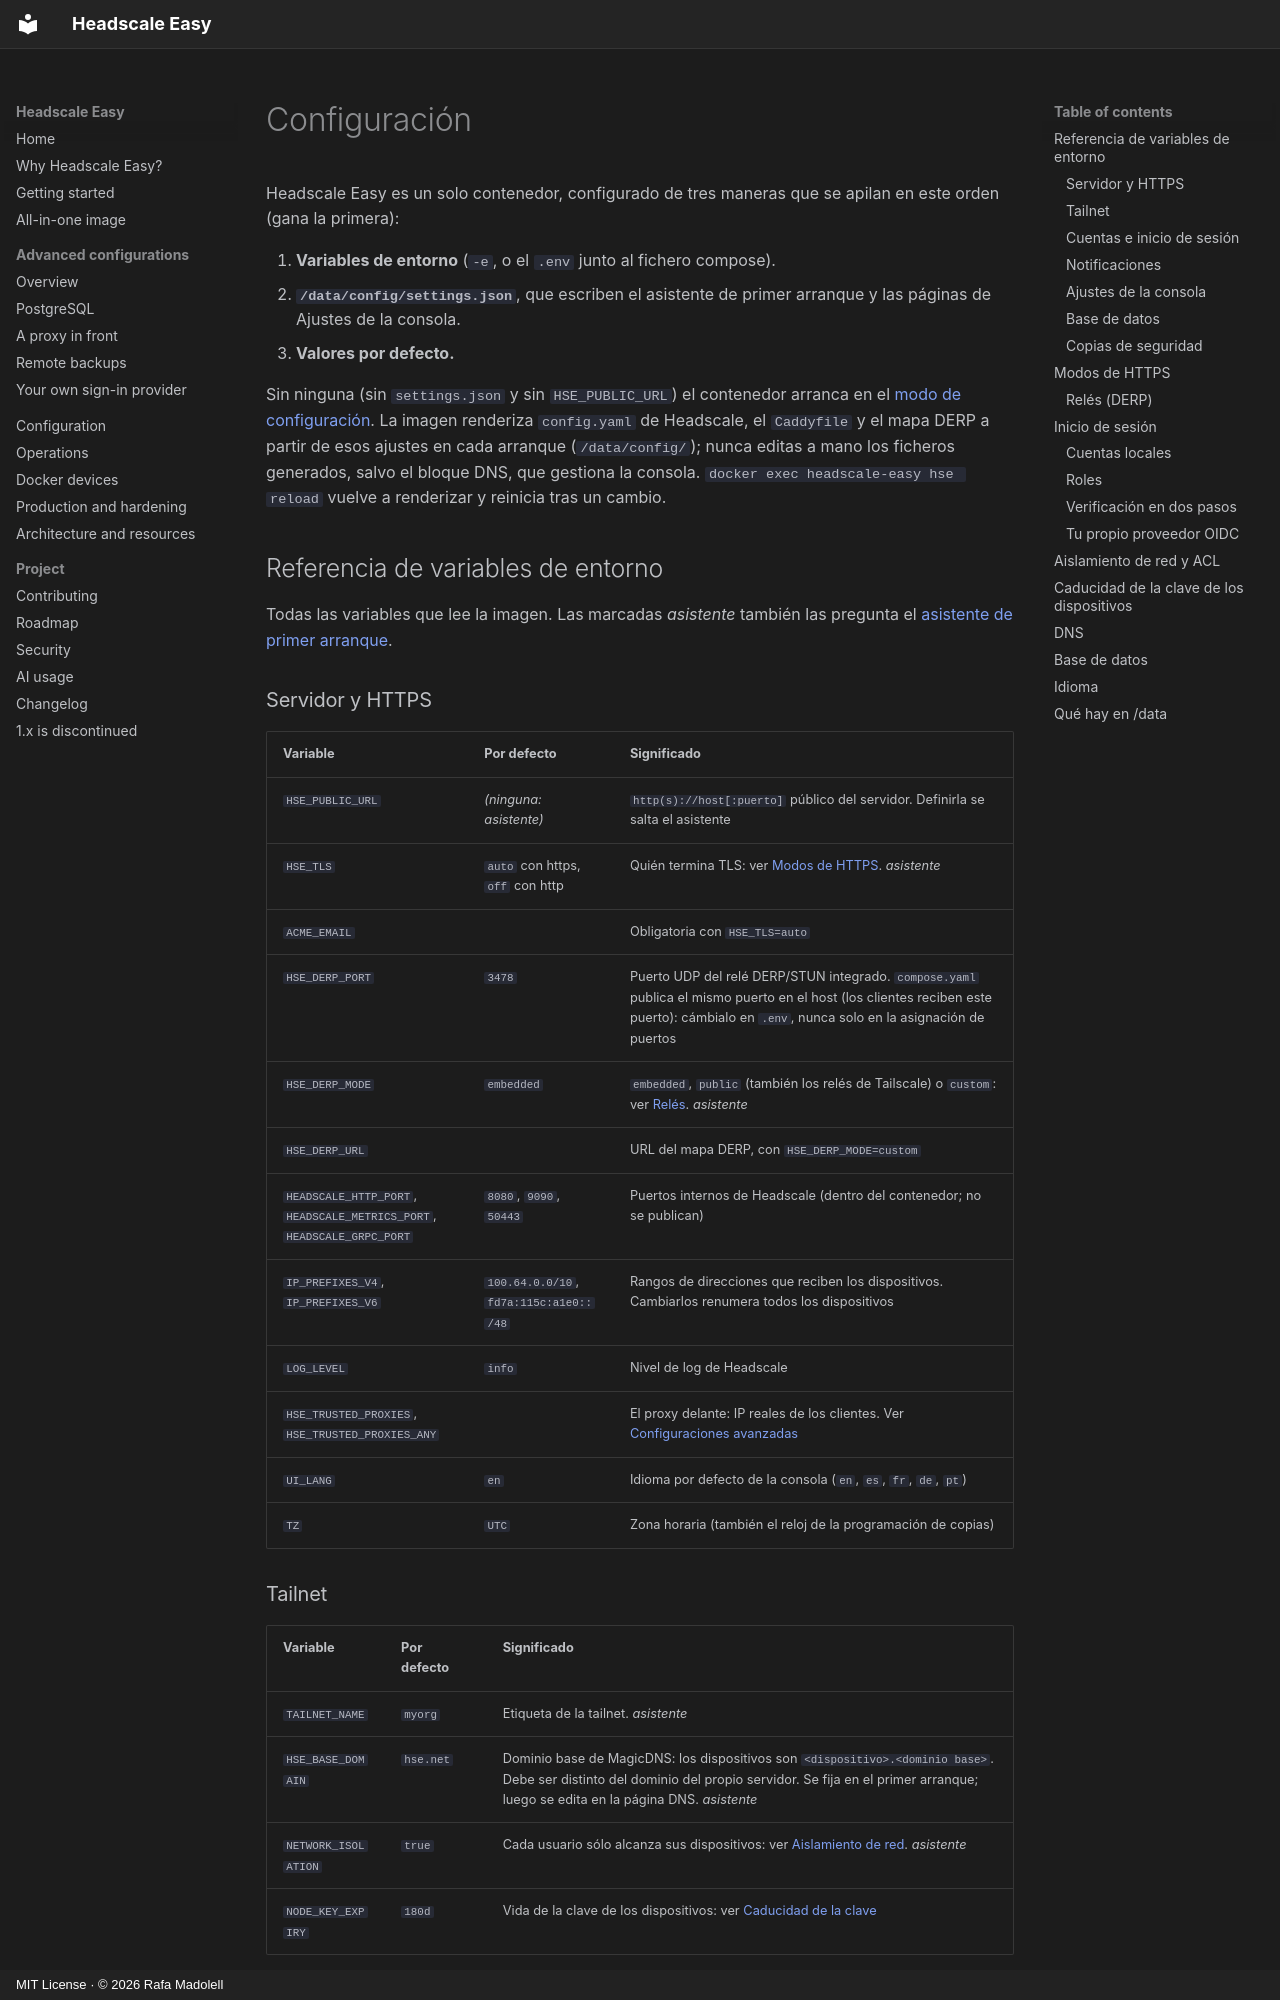

repository: insanerask77/headscale-easy · page: configuration.es/index.html · generator: mkdocs · copyright: MIT License · © 2026 Rafa Madolell

# Configuración

Headscale Easy es un solo contenedor, configurado de tres maneras que se
apilan en este orden (gana la primera):

1. **Variables de entorno** (`-e`, o el `.env` junto al fichero compose).
2. **`/data/config/settings.json`**, que escriben el asistente de primer arranque y las
   páginas de Ajustes de la consola.
3. **Valores por defecto.**

Sin ninguna (sin `settings.json` y sin `HSE_PUBLIC_URL`) el contenedor arranca en
el [modo de configuración](all-in-one.md#the-first-run-wizard). La imagen renderiza
`config.yaml` de Headscale, el `Caddyfile` y el mapa DERP a partir de esos ajustes en
cada arranque (`/data/config/`); nunca editas a mano los ficheros generados, salvo el
bloque DNS, que gestiona la consola. `docker exec headscale-easy hse reload` vuelve a
renderizar y reinicia tras un cambio.

## Referencia de variables de entorno { #reference }

Todas las variables que lee la imagen. Las marcadas *asistente* también las pregunta el
[asistente de primer arranque](all-in-one.md#the-first-run-wizard).

### Servidor y HTTPS

| Variable | Por defecto | Significado |
|---|---|---|
| `HSE_PUBLIC_URL` | *(ninguna: asistente)* | `http(s)://host[:puerto]` público del servidor. Definirla se salta el asistente |
| `HSE_TLS` | `auto` con https, `off` con http | Quién termina TLS: ver [Modos de HTTPS](#https-modes). *asistente* |
| `ACME_EMAIL` | | Obligatoria con `HSE_TLS=auto` |
| `HSE_DERP_PORT` | `3478` | Puerto UDP del relé DERP/STUN integrado. `compose.yaml` publica el mismo puerto en el host (los clientes reciben este puerto): cámbialo en `.env`, nunca solo en la asignación de puertos |
| `HSE_DERP_MODE` | `embedded` | `embedded`, `public` (también los relés de Tailscale) o `custom`: ver [Relés](#relays-derp). *asistente* |
| `HSE_DERP_URL` | | URL del mapa DERP, con `HSE_DERP_MODE=custom` |
| `HEADSCALE_HTTP_PORT`, `HEADSCALE_METRICS_PORT`, `HEADSCALE_GRPC_PORT` | `8080`, `9090`, `50443` | Puertos internos de Headscale (dentro del contenedor; no se publican) |
| `IP_PREFIXES_V4`, `IP_PREFIXES_V6` | `100.64.0.0/10`, `fd7a:115c:a1e0::/48` | Rangos de direcciones que reciben los dispositivos. Cambiarlos renumera todos los dispositivos |
| `LOG_LEVEL` | `info` | Nivel de log de Headscale |
| `HSE_TRUSTED_PROXIES`, `HSE_TRUSTED_PROXIES_ANY` | | El proxy delante: IP reales de los clientes. Ver [Configuraciones avanzadas](advanced/proxy.md) |
| `UI_LANG` | `en` | Idioma por defecto de la consola (`en`, `es`, `fr`, `de`, `pt`) |
| `TZ` | `UTC` | Zona horaria (también el reloj de la programación de copias) |

### Tailnet

| Variable | Por defecto | Significado |
|---|---|---|
| `TAILNET_NAME` | `myorg` | Etiqueta de la tailnet. *asistente* |
| `HSE_BASE_DOMAIN` | `hse.net` | Dominio base de MagicDNS: los dispositivos son `<dispositivo>.<dominio base>`. Debe ser distinto del dominio del propio servidor. Se fija en el primer arranque; luego se edita en la página DNS. *asistente* |
| `NETWORK_ISOLATION` | `true` | Cada usuario sólo alcanza sus dispositivos: ver [Aislamiento de red](#network-isolation-and-acls). *asistente* |
| `NODE_KEY_EXPIRY` | `180d` | Vida de la clave de los dispositivos: ver [Caducidad de la clave](#device-key-expiry) |
